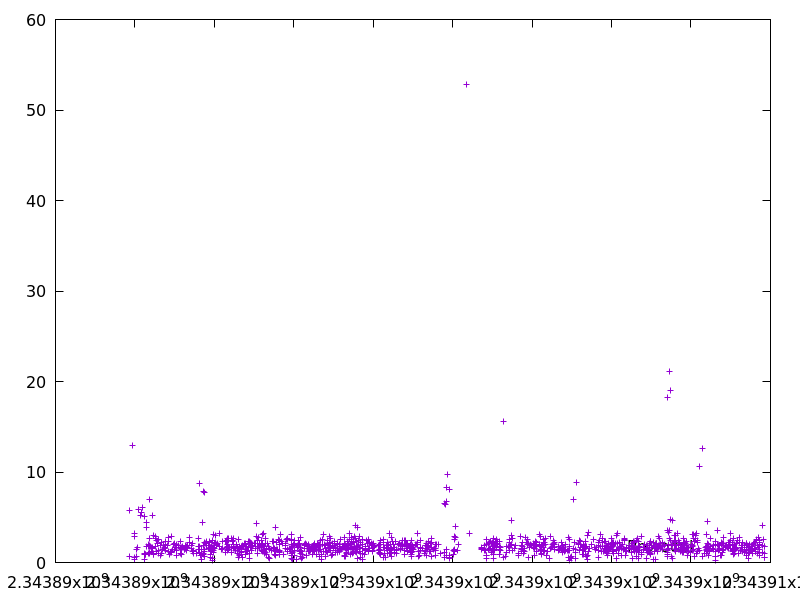

The table this chart was drawn from, first rows:
2343889868.1695027, 0.71037
2343889874, 5.724
2343889947, 12.92
2343889994, 3.212
2343889995, 0.3564
2343889997, 2.838
2343889998, 0.5285
2343890032, 0.6894
2343890033, 1.494
2343890059, 1.629
2343890094, 5.844
2343890152, 5.158
2343890157, 5.56
2343890186, 6.036
2343890245, 0.3381
2343890246, 0.986
2343890246, 0.8616
2343890252, 5.042
2343890260, 0.9418
2343890276, 0.9293
2343890283, 4.437
2343890286, 3.834
2343890299, 1.777
2343890350, 1.033
2343890353, 1.996
2343890354, 1.759
2343890356, 1.873
2343890359, 2.613
2343890366, 6.99
2343890367, 1.052
2343890368, 1.127
2343890369, 1.068
2343890389, 1.811
2343890417, 1.534
2343890430, 1.233
2343890432, 1.537
2343890433, 1.631
2343890451, 5.201
2343890467, 3.02
2343890475, 0.9257
2343890476, 0.9799
2343890477, 0.8965
2343890513, 2.896
2343890524, 2.666
2343890526, 1.804
2343890541, 2.426
2343890542, 1.188
2343890562, 2.124
2343890589, 1.006
2343890590, 1.302
2343890605, 2.523
2343890642, 0.7558
2343890655, 1.838
2343890664, 1.013
2343890677, 2.233
2343890688, 1.457
2343890709, 1.891
2343890755, 1.584
2343890757, 1.691
2343890770, 2.294
2343890772, 1.336
... 1,260 more rows
